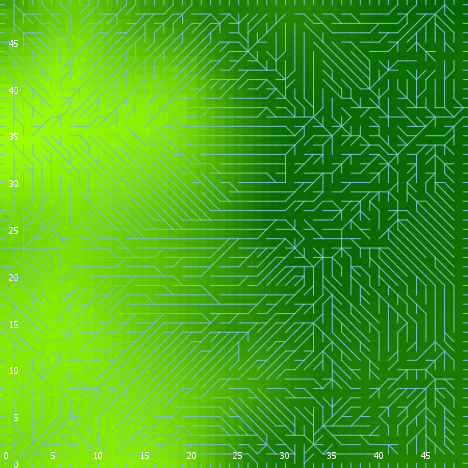

Values plotted in this chart, from the file beside it:
export-world data (NetLogo 6.0.4)
land_05_withInitialEcologicalCommunity.n…
11/16/2020 22:38:49:378 +0000
RANDOM STATE
0 0 -1727483681 552 -0.5060107760760563 …
GLOBALS
min-pxcor, max-pxcor, min-pycor, max-pycor, perspective, subject, nextIndex, directed-links, ticks, display-mode, ecol_brushfrequencyinflection, ecol_brushfrequencyrate, ecol_grassfrequencyinflection, ecol_grassfrequencyrate, ecol_woodfrequencyinflection, ecol_woodfrequencyrate, elevationdistribution, elev_algorithm-style, elev_featureanglerange, elev_inversioniterations, elev_noise, elev_numdepressions, elev_numprotuberances, elev_numranges
0, 49, 0, 49, 0, nobody, 2600, "UNDIRECTED", -1, "elevation (m)", 15.07, 0.00831, 0.7469, 0.1461, 35.2, 0.08511, [38.39216480824847 -38.480108678065 -34.…, "C#", 29.12, 0.4696, 0.9635, 4, 1, 77
TURTLES
who, color, heading, xcor, ycor, shape, label, label-color, breed, hidden?, size, pen-size, pen-mode, numpoints
0, 125, 121, 31, 41, "default", "", 9.9, {breed flowholders}, true, 1, 1, "up", 
1, 97, 270, 0, 37, "line half", "", 9.9, {breed flowholders}, false, 1, 1, "up", 
2, 15, 220, 43, 47, "default", "", 9.9, {breed flowholders}, true, 1, 1, "up", 
3, 45, 171, 46, 25, "default", "", 9.9, {breed flowholders}, true, 1, 1, "up", 
4, 55, 324, 48, 31, "default", "", 9.9, {breed flowholders}, true, 1, 1, "up", 
5, 85, 0, 31, 27, "default", "", 9.9, {breed flowholders}, true, 1, 1, "up", 
6, 55, 83, 14, 6, "default", "", 9.9, {breed flowholders}, true, 1, 1, "up", 
7, 85, 88, 23, 30, "default", "", 9.9, {breed flowholders}, true, 1, 1, "up", 
8, 55, 354, 7, 9, "default", "", 9.9, {breed flowholders}, true, 1, 1, "up", 
9, 65, 104, 21, 43, "default", "", 9.9, {breed flowholders}, true, 1, 1, "up", 
10, 95, 240, 33, 8, "default", "", 9.9, {breed flowholders}, true, 1, 1, "up", 
11, 135, 179, 15, 13, "default", "", 9.9, {breed flowholders}, true, 1, 1, "up", 
12, 15, 210, 48, 43, "default", "", 9.9, {breed flowholders}, true, 1, 1, "up", 
13, 75, 50, 44, 28, "default", "", 9.9, {breed flowholders}, true, 1, 1, "up", 
14, 97, 90, 49, 3, "line half", "", 9.9, {breed flowholders}, false, 1, 1, "up", 
15, 115, 280, 46, 33, "default", "", 9.9, {breed flowholders}, true, 1, 1, "up", 
16, 55, 134, 21, 15, "default", "", 9.9, {breed flowholders}, true, 1, 1, "up", 
17, 85, 76, 44, 2, "default", "", 9.9, {breed flowholders}, true, 1, 1, "up", 
18, 95, 108, 37, 23, "default", "", 9.9, {breed flowholders}, true, 1, 1, "up", 
19, 5, 156, 26, 1, "default", "", 9.9, {breed flowholders}, true, 1, 1, "up", 
20, 45, 80, 33, 19, "default", "", 9.9, {breed flowholders}, true, 1, 1, "up", 
21, 55, 83, 12, 30, "default", "", 9.9, {breed flowholders}, true, 1, 1, "up", 
22, 115, 215, 27, 34, "default", "", 9.9, {breed flowholders}, true, 1, 1, "up", 
23, 35, 314, 28, 36, "default", "", 9.9, {breed flowholders}, true, 1, 1, "up", 
24, 15, 79, 31, 15, "default", "", 9.9, {breed flowholders}, true, 1, 1, "up", 
25, 55, 100, 4, 10, "default", "", 9.9, {breed flowholders}, true, 1, 1, "up", 
26, 25, 19, 9, 30, "default", "", 9.9, {breed flowholders}, true, 1, 1, "up", 
27, 105, 26, 33, 12, "default", "", 9.9, {breed flowholders}, true, 1, 1, "up", 
28, 45, 175, 21, 34, "default", "", 9.9, {breed flowholders}, true, 1, 1, "up", 
29, 55, 74, 43, 8, "default", "", 9.9, {breed flowholders}, true, 1, 1, "up", 
30, 65, 316, 31, 29, "default", "", 9.9, {breed flowholders}, true, 1, 1, "up", 
31, 135, 237, 17, 39, "default", "", 9.9, {breed flowholders}, true, 1, 1, "up", 
32, 85, 37, 20, 40, "default", "", 9.9, {breed flowholders}, true, 1, 1, "up", 
33, 125, 110, 40, 1, "default", "", 9.9, {breed flowholders}, true, 1, 1, "up", 
34, 85, 195, 15, 26, "default", "", 9.9, {breed flowholders}, true, 1, 1, "up", 
35, 45, 55, 33, 32, "default", "", 9.9, {breed flowholders}, true, 1, 1, "up", 
36, 65, 80, 39, 12, "default", "", 9.9, {breed flowholders}, true, 1, 1, "up", 
37, 95, 311, 11, 4, "default", "", 9.9, {breed flowholders}, true, 1, 1, "up", 
38, 97, 90, 49, 42, "line half", "", 9.9, {breed flowholders}, false, 1, 1, "up", 
39, 75, 160, 18, 47, "default", "", 9.9, {breed flowholders}, true, 1, 1, "up", 
40, 65, 330, 44, 15, "default", "", 9.9, {breed flowholders}, true, 1, 1, "up", 
41, 97, 0, 20, 49, "line half", "", 9.9, {breed flowholders}, false, 1, 1, "up", 
42, 5, 284, 33, 11, "default", "", 9.9, {breed flowholders}, true, 1, 1, "up", 
43, 15, 198, 38, 25, "default", "", 9.9, {breed flowholders}, true, 1, 1, "up", 
44, 5, 158, 39, 18, "default", "", 9.9, {breed flowholders}, true, 1, 1, "up", 
45, 125, 161, 1, 42, "default", "", 9.9, {breed flowholders}, true, 1, 1, "up", 
46, 5, 153, 8, 7, "default", "", 9.9, {breed flowholders}, true, 1, 1, "up", 
47, 35, 254, 38, 45, "default", "", 9.9, {breed flowholders}, true, 1, 1, "up", 
48, 5, 131, 34, 38, "default", "", 9.9, {breed flowholders}, true, 1, 1, "up", 
49, 97, 0, 24, 49, "line half", "", 9.9, {breed flowholders}, false, 1, 1, "up", 
50, 15, 318, 22, 48, "default", "", 9.9, {breed flowholders}, true, 1, 1, "up", 
... 11,511 more rows
